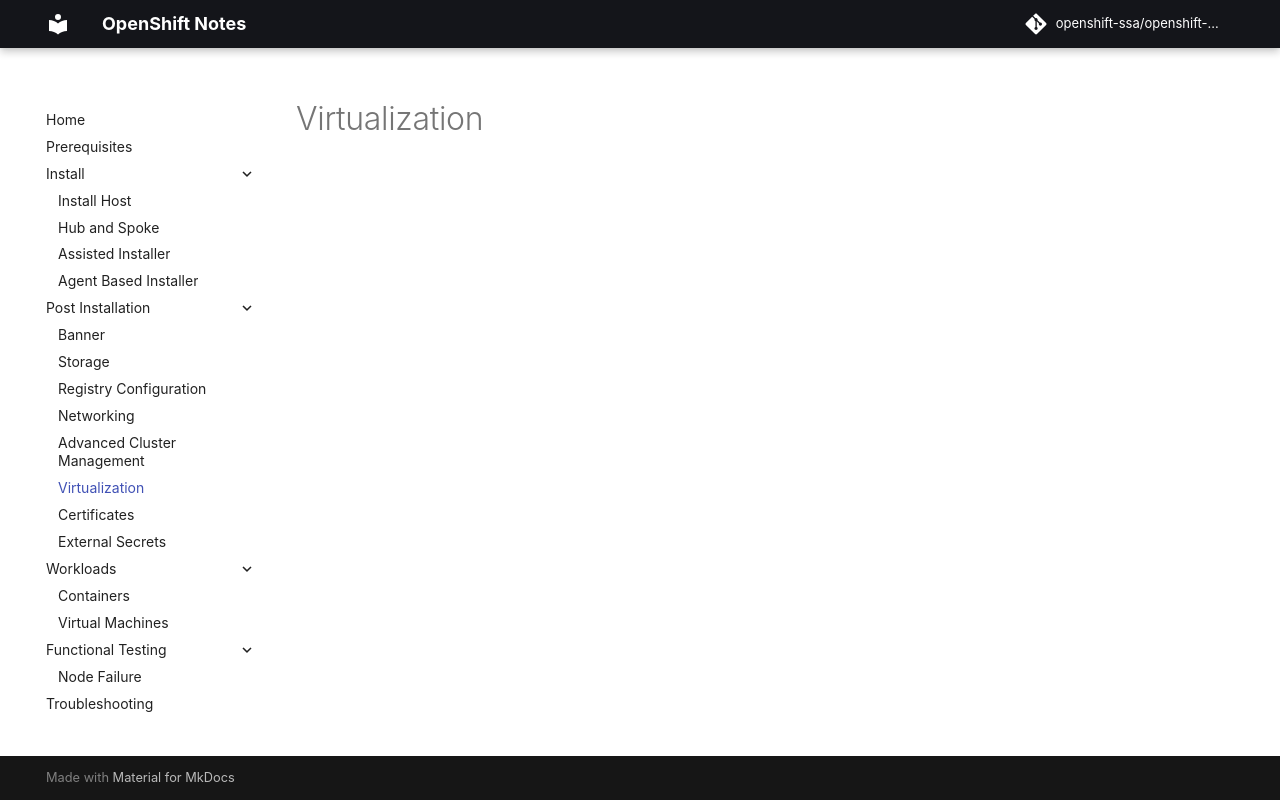

repository: openshift-ssa/openshift-notes · page: post-installation/virtualization/index.html · generator: mkdocs

# Virtualization
